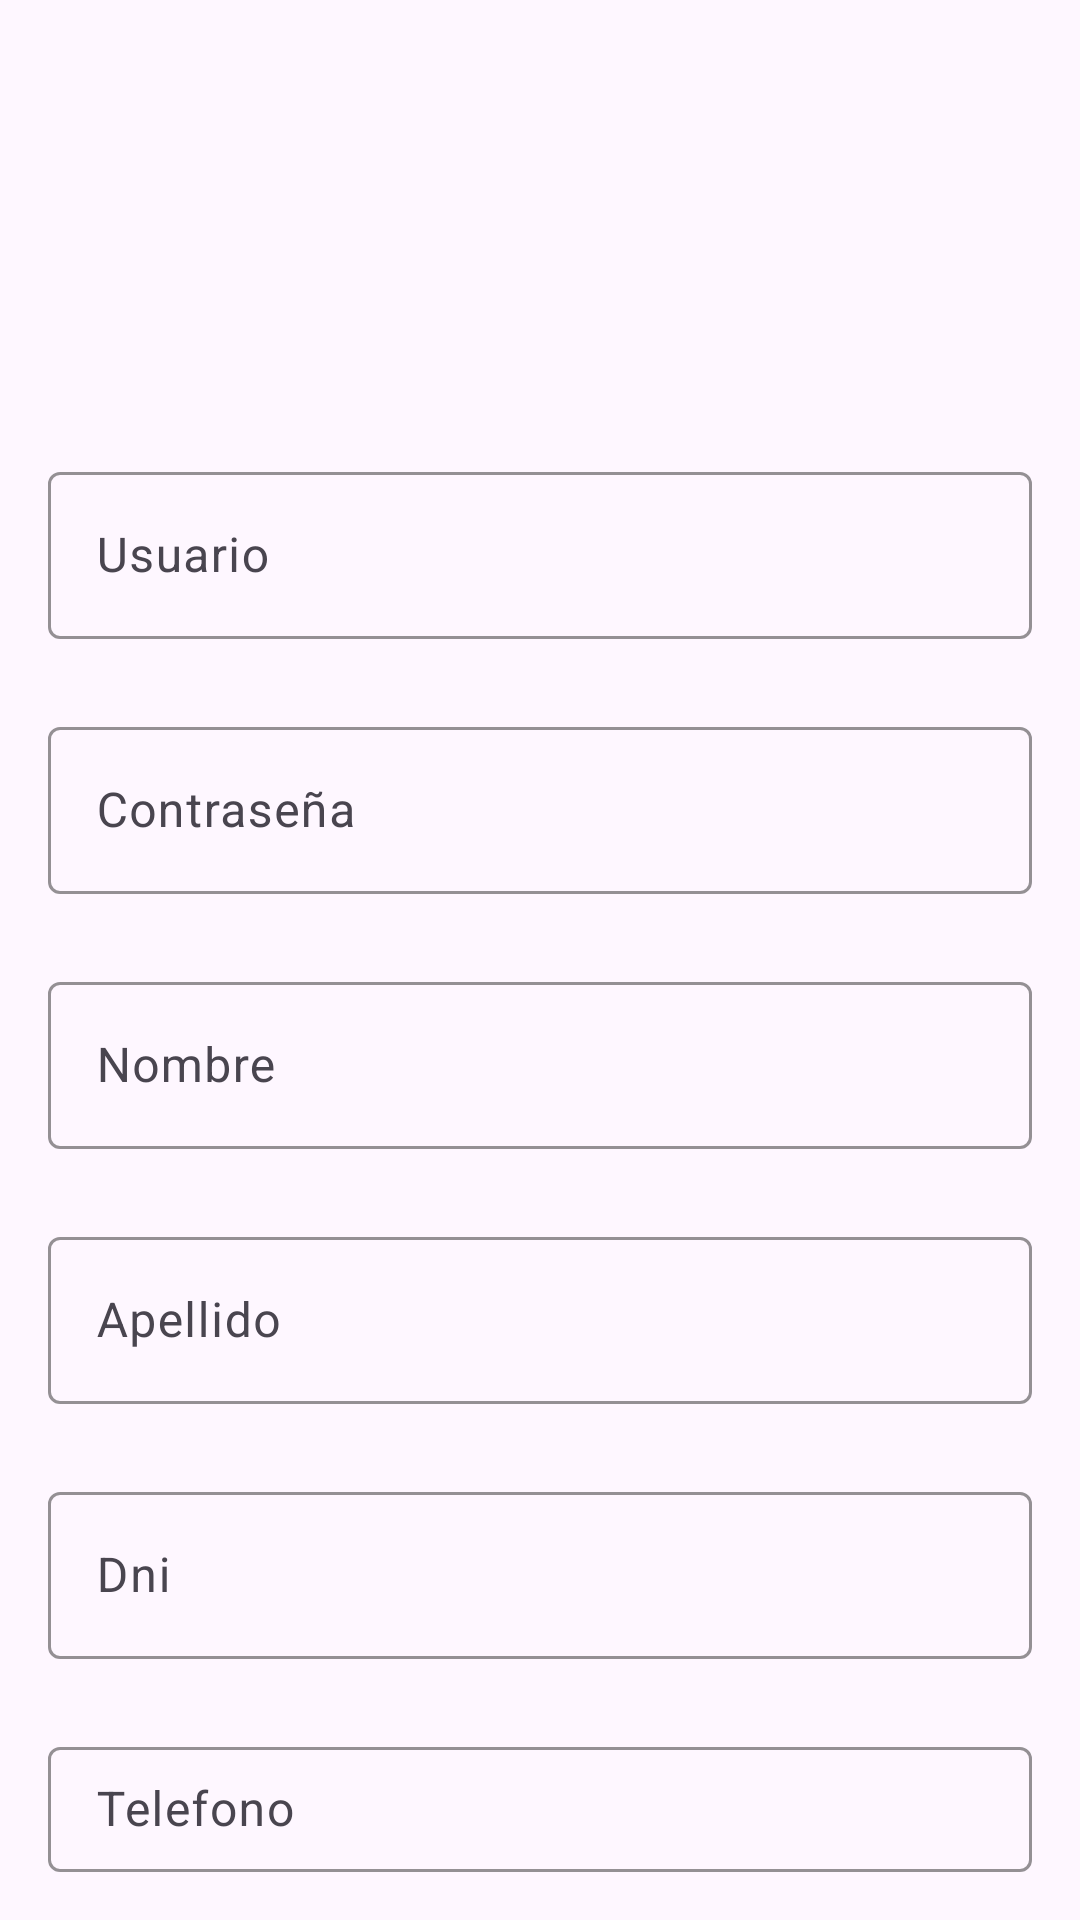

Here is an Android app screen rendered from its layout file. Give the layout XML and the strings, colors and styles it references.
<!-- AndroidManifest.xml: application theme Theme.YourRace -->
<!-- res/layout/fragment_profile_tv.xml -->
<?xml version="1.0" encoding="utf-8"?>
<FrameLayout xmlns:android="http://schemas.android.com/apk/res/android"
    xmlns:app="http://schemas.android.com/apk/res-auto"
    xmlns:tools="http://schemas.android.com/tools"
    android:layout_width="match_parent"
    android:layout_height="match_parent"
    tools:context=".tiendaVirtual.fragments.perfil.FragmentProfileTv">

    <LinearLayout
        android:layout_width="match_parent"
        android:layout_height="match_parent"
        android:orientation="vertical"
        android:padding="16dp">

        <ImageView
            android:id="@+id/imageViewProfile"
            android:layout_width="100dp"
            android:layout_height="100dp"
            android:layout_gravity="center_horizontal"
            android:layout_marginBottom="16dp"
            android:scaleType="centerCrop"
            android:src="@drawable/ic_launcher_foreground" />

        <com.google.android.material.textfield.TextInputLayout
            android:id="@+id/textInputLayout17"
            android:layout_width="match_parent"
            android:layout_height="wrap_content"
            android:layout_marginTop="20dp"
            app:boxStrokeColor="#2D4D9E"
            app:hintTextColor="#44CCC1"
            app:layout_constraintStart_toStartOf="parent"
            app:layout_constraintTop_toBottomOf="@+id/textView34">

            <com.google.android.material.textfield.TextInputEditText
                android:id="@+id/edtUser3"
                android:layout_width="match_parent"
                android:layout_height="wrap_content"
                android:hint="Usuario"
                android:textColor="#000000" />
        </com.google.android.material.textfield.TextInputLayout>

        <com.google.android.material.textfield.TextInputLayout
            android:id="@+id/textInputLayout18"
            android:layout_width="match_parent"
            android:layout_height="wrap_content"
            android:layout_marginTop="24dp"
            app:boxStrokeColor="#2D4D9E"
            app:hintTextColor="#44CCC1"
            app:layout_constraintStart_toStartOf="parent"
            app:layout_constraintTop_toBottomOf="@+id/textInputLayout17">

            <com.google.android.material.textfield.TextInputEditText
                android:id="@+id/edtContra1"
                android:layout_width="match_parent"
                android:layout_height="wrap_content"
                android:hint="Contraseña"
                android:textColor="#000000" />
        </com.google.android.material.textfield.TextInputLayout>

        <com.google.android.material.textfield.TextInputLayout
            android:id="@+id/textInputLayout19"
            android:layout_width="match_parent"
            android:layout_height="wrap_content"
            android:layout_marginTop="24dp"
            app:boxStrokeColor="#2D4D9E"
            app:hintTextColor="#44CCC1"
            app:layout_constraintStart_toStartOf="parent"
            app:layout_constraintTop_toBottomOf="@+id/textInputLayout18">

            <com.google.android.material.textfield.TextInputEditText
                android:id="@+id/edtNomb"
                android:layout_width="match_parent"
                android:layout_height="wrap_content"
                android:hint="Nombre"
                android:textColor="#000000" />
        </com.google.android.material.textfield.TextInputLayout>

        <com.google.android.material.textfield.TextInputLayout
            android:id="@+id/textInputLayout20"
            android:layout_width="match_parent"
            android:layout_height="wrap_content"
            android:layout_marginTop="24dp"
            app:boxStrokeColor="#2D4D9E"
            app:hintTextColor="#44CCC1"
            app:layout_constraintStart_toStartOf="parent"
            app:layout_constraintTop_toBottomOf="@+id/textInputLayout19">

            <com.google.android.material.textfield.TextInputEditText
                android:id="@+id/edtApelli"
                android:layout_width="match_parent"
                android:layout_height="wrap_content"
                android:hint="Apellido"
                android:textColor="#000000" />
        </com.google.android.material.textfield.TextInputLayout>

        <com.google.android.material.textfield.TextInputLayout
            android:id="@+id/textInputLayout21"
            android:layout_width="match_parent"
            android:layout_height="wrap_content"
            android:layout_marginTop="24dp"
            app:boxStrokeColor="#2D4D9E"
            app:hintTextColor="#44CCC1"
            app:layout_constraintStart_toStartOf="parent"
            app:layout_constraintTop_toBottomOf="@+id/textInputLayout20">

            <com.google.android.material.textfield.TextInputEditText
                android:id="@+id/editDni2"
                android:layout_width="match_parent"
                android:layout_height="wrap_content"
                android:hint="Dni"
                android:textColor="#000000" />
        </com.google.android.material.textfield.TextInputLayout>

        <com.google.android.material.textfield.TextInputLayout
            android:id="@+id/textInputLayout22"
            android:layout_width="match_parent"
            android:layout_height="wrap_content"
            android:layout_marginTop="24dp"
            app:boxStrokeColor="#2D4D9E"
            app:hintTextColor="#44CCC1"
            app:layout_constraintStart_toStartOf="parent"
            app:layout_constraintTop_toBottomOf="@+id/textInputLayout21">

            <com.google.android.material.textfield.TextInputEditText
                android:id="@+id/edtTelef1"
                android:layout_width="match_parent"
                android:layout_height="wrap_content"
                android:hint="Telefono"
                android:textColor="#000000" />
        </com.google.android.material.textfield.TextInputLayout>

        <Button
            android:id="@+id/btnActualizar3"
            android:layout_width="wrap_content"
            android:layout_height="wrap_content"
            android:layout_gravity="center_horizontal"
            android:layout_marginTop="16dp"
            android:backgroundTint="#26B7BC"
            android:text="Actualizar datos" />

    </LinearLayout>

</FrameLayout>
<!-- resources referenced by this layout -->
<resources>
  <style name="Theme.YourRace" parent="Base.Theme.YourRace" />
  <style name="Base.Theme.YourRace" parent="Theme.Material3.DayNight.NoActionBar">
          
          
      </style>
</resources>
